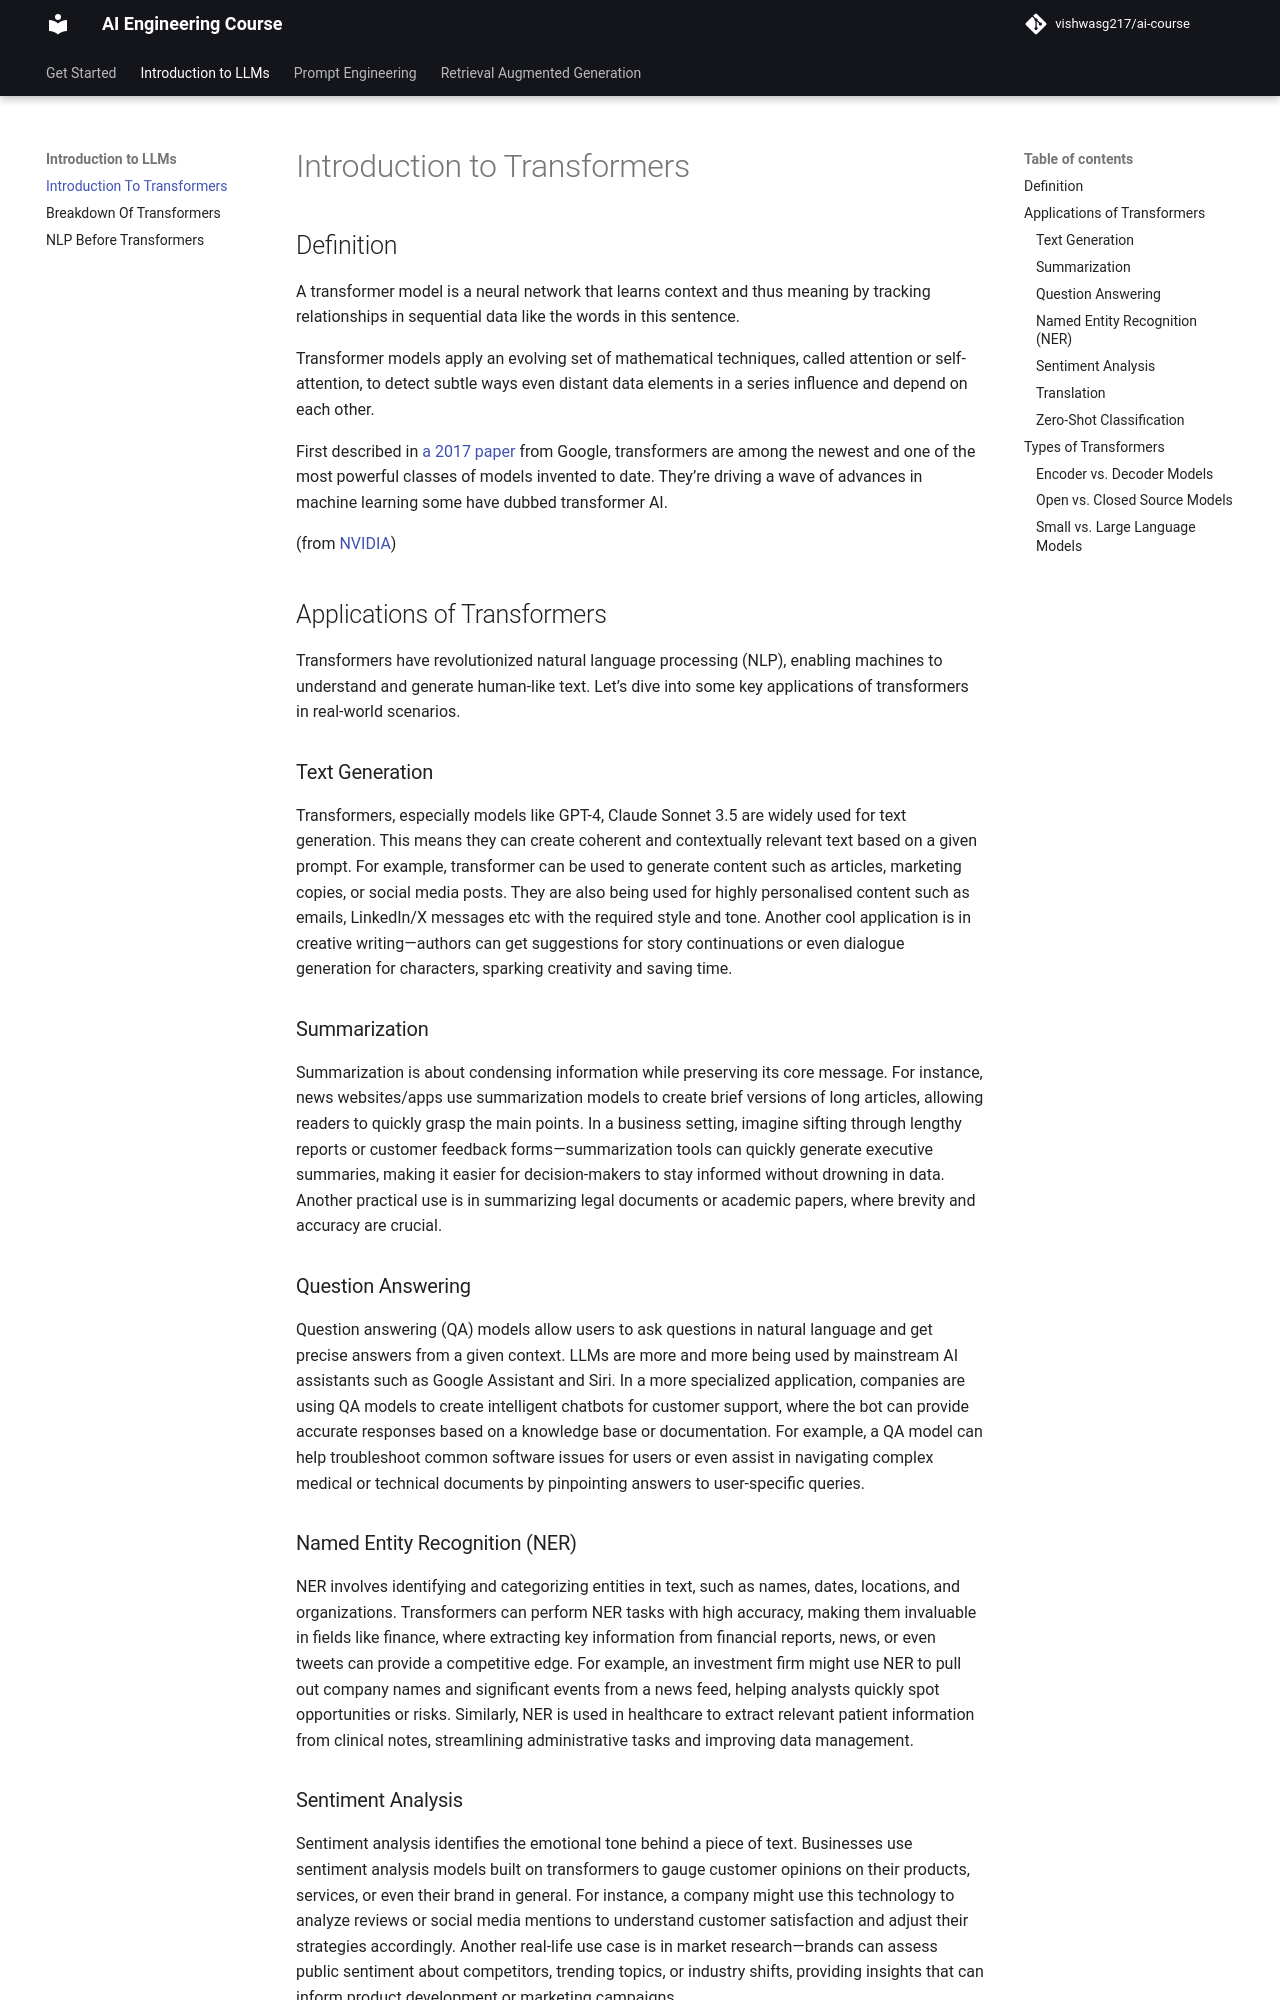

repository: vishwasg217/ai-engineering-course · page: module-1/intro-to-transformers/index.html · generator: mkdocs

# Introduction to Transformers

## Definition

A transformer model is a neural network that learns context and thus meaning by tracking relationships in sequential data like the words in this sentence.

Transformer models apply an evolving set of mathematical techniques, called attention or self-attention, to detect subtle ways even distant data elements in a series influence and depend on each other.

First described in [a 2017 paper](https://arxiv.org/abs/1706.03762) from Google, transformers are among the newest and one of the most powerful classes of models invented to date. They’re driving a wave of advances in machine learning some have dubbed transformer AI.

(from [NVIDIA](https://blogs.nvidia.com/blog/what-is-a-transformer-model/))

## Applications of Transformers

Transformers have revolutionized natural language processing (NLP), enabling machines to understand and generate human-like text. Let’s dive into some key applications of transformers in real-world scenarios.

### Text Generation

Transformers, especially models like GPT-4, Claude Sonnet 3.5 are widely used for text generation. This means they can create coherent and contextually relevant text based on a given prompt. For example, transformer can be used to generate content such as articles, marketing copies, or social media posts. They are also being used for highly personalised content such as emails, LinkedIn/X messages etc with the required style and tone. Another cool application is in creative writing—authors can get suggestions for story continuations or even dialogue generation for characters, sparking creativity and saving time.

### Summarization

Summarization is about condensing information while preserving its core message. For instance, news websites/apps use summarization models to create brief versions of long articles, allowing readers to quickly grasp the main points. In a business setting, imagine sifting through lengthy reports or customer feedback forms—summarization tools can quickly generate executive summaries, making it easier for decision-makers to stay informed without drowning in data. Another practical use is in summarizing legal documents or academic papers, where brevity and accuracy are crucial.

### Question Answering

Question answering (QA) models allow users to ask questions in natural language and get precise answers from a given context. LLMs are more and more being used by mainstream AI assistants such as Google Assistant and Siri. In a more specialized application, companies are using QA models to create intelligent chatbots for customer support, where the bot can provide accurate responses based on a knowledge base or documentation. For example, a QA model can help troubleshoot common software issues for users or even assist in navigating complex medical or technical documents by pinpointing answers to user-specific queries.

### Named Entity Recognition (NER)

NER involves identifying and categorizing entities in text, such as names, dates, locations, and organizations. Transformers can perform NER tasks with high accuracy, making them invaluable in fields like finance, where extracting key information from financial reports, news, or even tweets can provide a competitive edge. For example, an investment firm might use NER to pull out company names and significant events from a news feed, helping analysts quickly spot opportunities or risks. Similarly, NER is used in healthcare to extract relevant patient information from clinical notes, streamlining administrative tasks and improving data management.

### Sentiment Analysis

Sentiment analysis identifies the emotional tone behind a piece of text. Businesses use sentiment analysis models built on transformers to gauge customer opinions on their products, services, or even their brand in general. For instance, a company might use this technology to analyze reviews or social media mentions to understand customer satisfaction and adjust their strategies accordingly. Another real-life use case is in market research—brands can assess public sentiment about competitors, trending topics, or industry shifts, providing insights that can inform product development or marketing campaigns.
